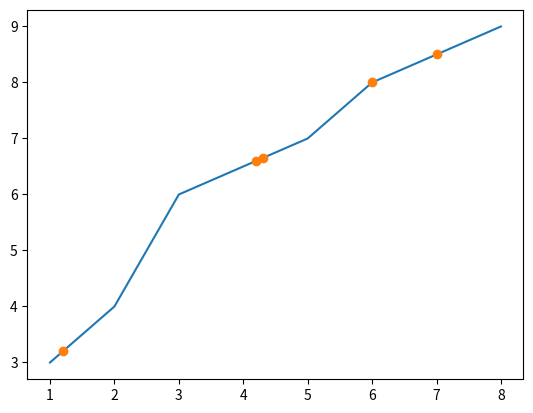

Here is the Python script that generated this plot:
import numpy as np
from scipy import interpolate
import matplotlib.pyplot as plt

list_x = [1, 2, 3, 5, 6, 8]
list_y = [3, 4, 6, 7, 8, 9]
list_x2 = [1.2, 4.2, 4.3, 6, 7]

xarr = np.array(list_x)
x2arr = np.array(list_x2)
yarr = np.array(list_y)

f = interpolate.interp1d(xarr, yarr)

y_new = f(x2arr)

plt.plot(xarr, yarr, '-', x2arr, y_new, 'o')

plt.show()
